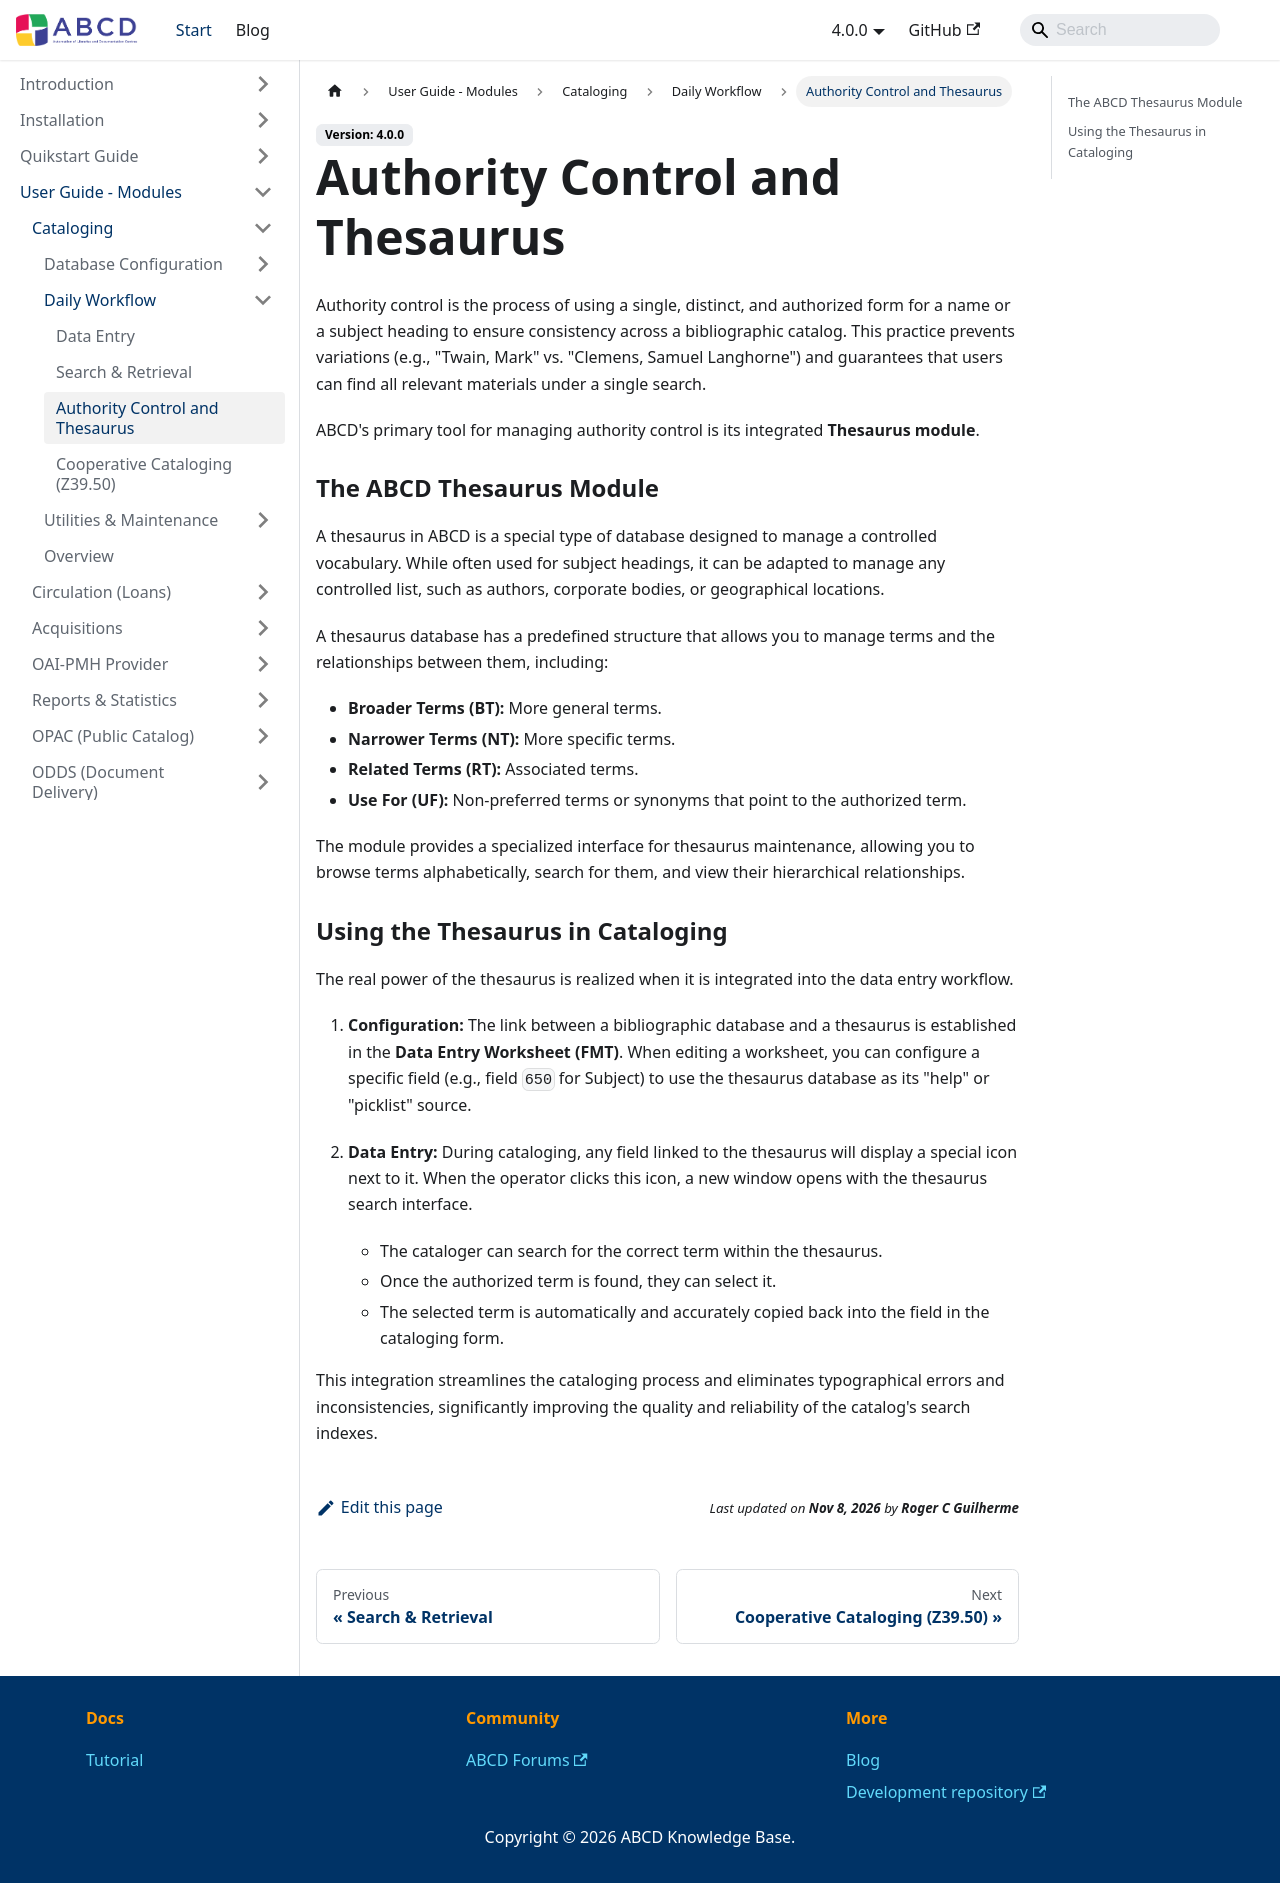

repository: ABCD-DEVCOM/ABCD-DEVCOM.github.io · page: docs/4.0.0/abcd-modules/cataloguing/manual/thesaurus.html · generator: docusaurus

---
sidebar_position: 4
title: Authority Control and Thesaurus
---

# Authority Control and Thesaurus

Authority control is the process of using a single, distinct, and authorized form for a name or a subject heading to ensure consistency across a bibliographic catalog. This practice prevents variations (e.g., "Twain, Mark" vs. "Clemens, Samuel Langhorne") and guarantees that users can find all relevant materials under a single search.

ABCD's primary tool for managing authority control is its integrated **Thesaurus module**.

### The ABCD Thesaurus Module

A thesaurus in ABCD is a special type of database designed to manage a controlled vocabulary. While often used for subject headings, it can be adapted to manage any controlled list, such as authors, corporate bodies, or geographical locations.

A thesaurus database has a predefined structure that allows you to manage terms and the relationships between them, including:
* **Broader Terms (BT):** More general terms.
* **Narrower Terms (NT):** More specific terms.
* **Related Terms (RT):** Associated terms.
* **Use For (UF):** Non-preferred terms or synonyms that point to the authorized term.

The module provides a specialized interface for thesaurus maintenance, allowing you to browse terms alphabetically, search for them, and view their hierarchical relationships.

### Using the Thesaurus in Cataloging

The real power of the thesaurus is realized when it is integrated into the data entry workflow.

1.  **Configuration:**
    The link between a bibliographic database and a thesaurus is established in the **Data Entry Worksheet (FMT)**. When editing a worksheet, you can configure a specific field (e.g., field `650` for Subject) to use the thesaurus database as its "help" or "picklist" source.

2.  **Data Entry:**
    During cataloging, any field linked to the thesaurus will display a special icon next to it. When the operator clicks this icon, a new window opens with the thesaurus search interface.
    * The cataloger can search for the correct term within the thesaurus.
    * Once the authorized term is found, they can select it.
    * The selected term is automatically and accurately copied back into the field in the cataloging form.

This integration streamlines the cataloging process and eliminates typographical errors and inconsistencies, significantly improving the quality and reliability of the catalog's search indexes.
